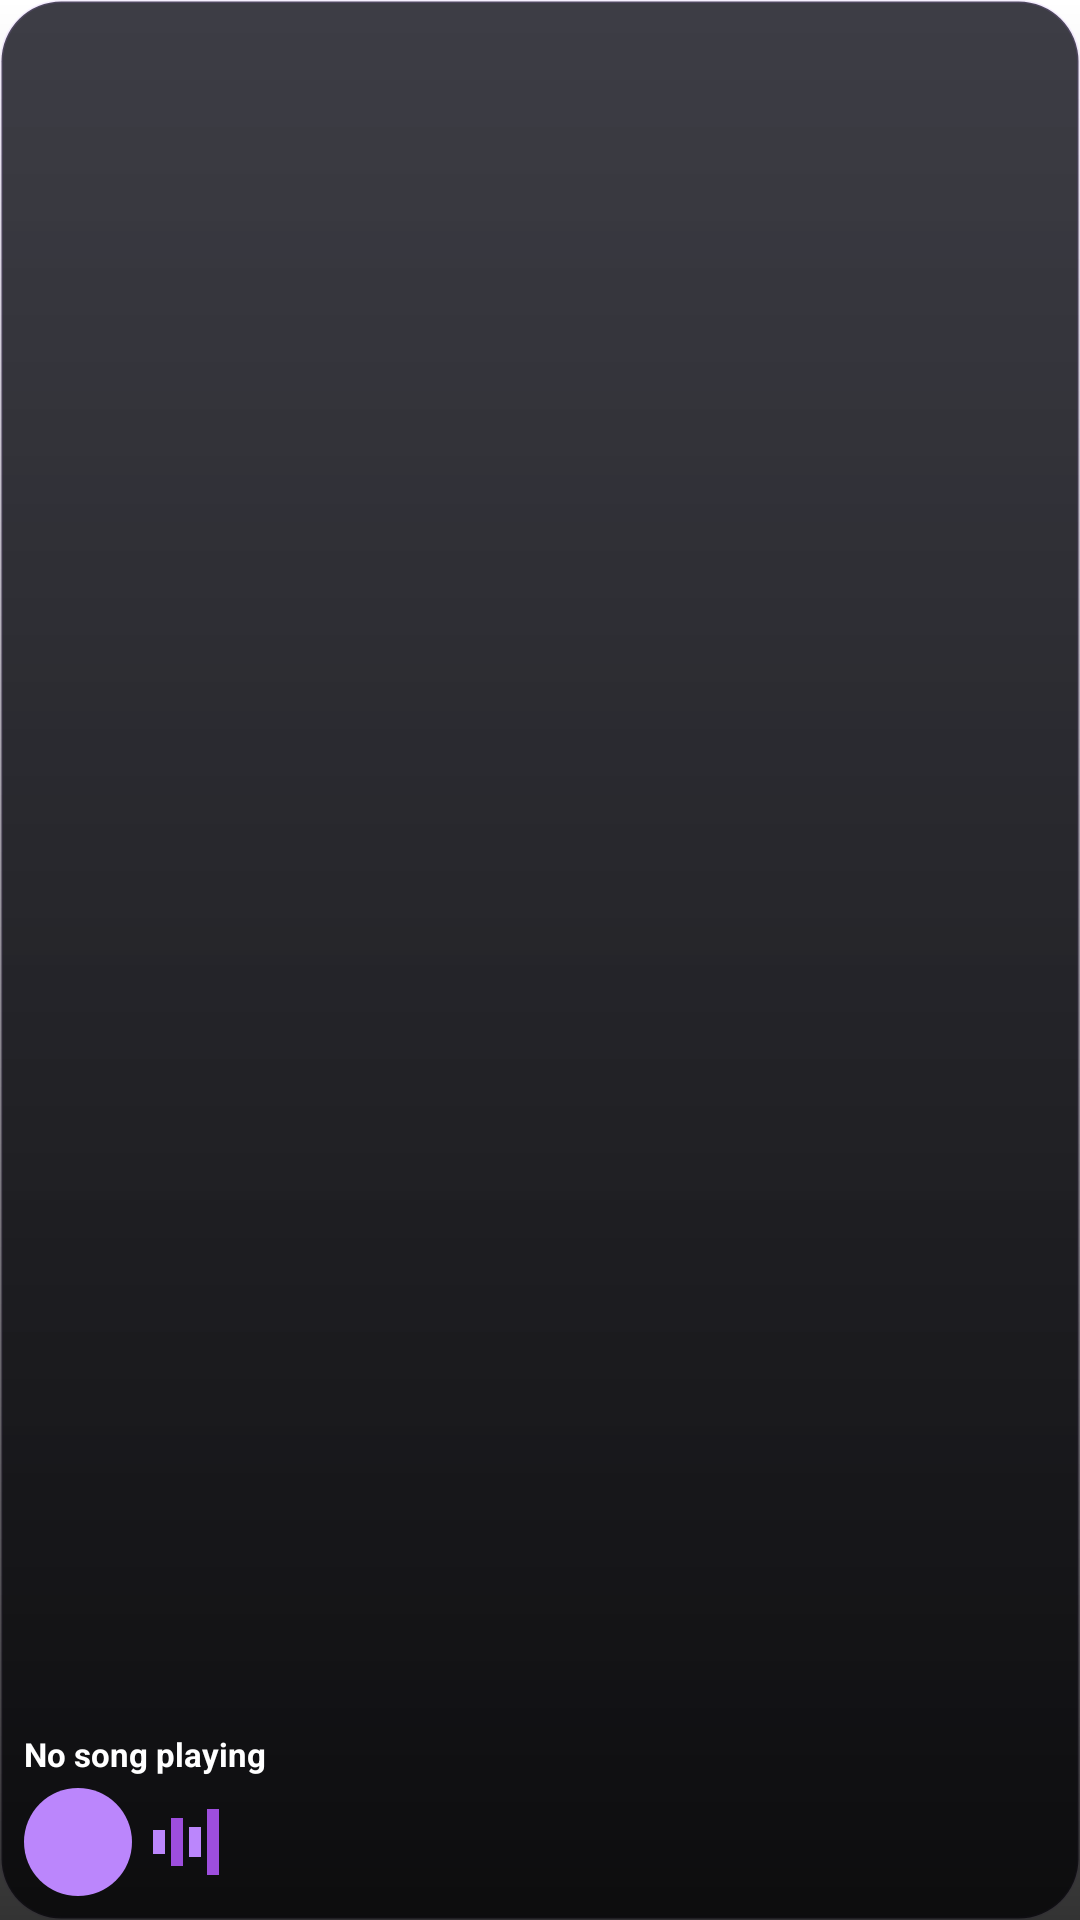

The Android layout XML behind this screen, and the referenced resources:
<!-- AndroidManifest.xml: application theme Theme.ABMusic.SplashScreen -->
<!-- res/layout/widget_album_2x2.xml -->
<?xml version="1.0" encoding="utf-8"?>
<FrameLayout xmlns:android="http://schemas.android.com/apk/res/android"
    android:layout_width="match_parent"
    android:layout_height="match_parent"
    android:background="@drawable/widget_bg_rounded">

    <ImageView android:id="@+id/widget_album_art"
        android:layout_width="match_parent" android:layout_height="match_parent"
        android:scaleType="centerCrop"
        android:contentDescription="@string/album_art" />

    
    <View android:layout_width="match_parent" android:layout_height="match_parent"
        android:background="@drawable/widget_album_gradient" />

    <LinearLayout android:layout_width="match_parent" android:layout_height="match_parent"
        android:orientation="vertical" android:gravity="bottom" android:padding="8dp">

        <TextView android:id="@+id/widget_song_title"
            android:layout_width="match_parent" android:layout_height="wrap_content"
            android:text="@string/no_song_playing" android:textColor="#FFFFFF"
            android:textSize="11sp" android:textStyle="bold" android:maxLines="1" android:ellipsize="end" />

        <LinearLayout android:layout_width="match_parent" android:layout_height="wrap_content"
            android:layout_marginTop="4dp" android:orientation="horizontal" android:gravity="center_vertical">

            <ImageButton android:id="@+id/widget_btn_play_pause"
                android:layout_width="36dp" android:layout_height="36dp"
                android:src="@drawable/ic_widget_play" android:background="@drawable/widget_play_btn_bg"
                android:tint="#FFFFFF" android:contentDescription="@string/play_pause" />

            
            <LinearLayout android:layout_width="0dp" android:layout_height="28dp"
                android:layout_weight="1" android:layout_marginStart="6dp"
                android:orientation="horizontal" android:gravity="center_vertical">
                <View android:id="@+id/viz_bar1" android:layout_width="4dp" android:layout_height="8dp"  android:layout_marginHorizontal="1dp" android:background="#BB86FC" />
                <View android:id="@+id/viz_bar2" android:layout_width="4dp" android:layout_height="16dp" android:layout_marginHorizontal="1dp" android:background="#9D4EDD" />
                <View android:id="@+id/viz_bar3" android:layout_width="4dp" android:layout_height="10dp" android:layout_marginHorizontal="1dp" android:background="#BB86FC" />
                <View android:id="@+id/viz_bar4" android:layout_width="4dp" android:layout_height="22dp" android:layout_marginHorizontal="1dp" android:background="#9D4EDD" />
            </LinearLayout>
        </LinearLayout>
    </LinearLayout>
</FrameLayout>
<!-- resources referenced by this layout -->
<resources>
  <!-- drawable widget_album_gradient (drawable) -->
  <?xml version="1.0" encoding="utf-8"?>
  <shape xmlns:android="http://schemas.android.com/apk/res/android" android:shape="rectangle">
      <gradient android:type="linear" android:angle="90"
          android:startColor="#CC000000" android:endColor="#00000000" />
  </shape>
  <!-- drawable widget_bg_rounded (drawable) -->
  <?xml version="1.0" encoding="utf-8"?>
  <shape xmlns:android="http://schemas.android.com/apk/res/android" android:shape="rectangle">
      <solid android:color="#CC0D0D17" />
      <corners android:radius="20dp" />
      <stroke android:width="1dp" android:color="#22BB86FC" />
  </shape>
  <!-- drawable widget_play_btn_bg (drawable) -->
  <?xml version="1.0" encoding="utf-8"?>
  <shape xmlns:android="http://schemas.android.com/apk/res/android" android:shape="oval">
      <solid android:color="#BB86FC" />
  </shape>
  <string name="album_art">Album Art</string>
  <string name="no_song_playing">No song playing</string>
  <string name="play_pause">Play / Pause</string>
  <style name="Theme.ABMusic.SplashScreen" parent="Theme.SplashScreen">
          <item name="windowSplashScreenBackground">#FAF8FF</item>
          <item name="windowSplashScreenAnimatedIcon">@drawable/ic_launcher_foreground</item>
          <item name="windowSplashScreenAnimationDuration">800</item>
          <item name="postSplashScreenTheme">@style/Theme.ABMusic</item>
      </style>
  <!-- drawable ic_launcher_foreground (drawable-v24) -->
  <vector xmlns:android="http://schemas.android.com/apk/res/android"
      xmlns:aapt="http://schemas.android.com/aapt"
      android:width="108dp"
      android:height="108dp"
      android:viewportWidth="108"
      android:viewportHeight="108">
  
      
      <path
          android:pathData="M54,54m-30,0a30,30 0,1 1,60 0a30,30 0,1 1,-60 0">
          <aapt:attr name="android:fillColor">
              <gradient
                  android:type="linear"
                  android:startX="18"
                  android:startY="18"
                  android:endX="90"
                  android:endY="90">
  
                  
                  <item
                      android:offset="0.0"
                      android:color="#1E3CFF"/>
  
                  
                  <item
                      android:offset="0.55"
                      android:color="#D81BFF"/>
  
                  
                  <item
                      android:offset="1.0"
                      android:color="#FFD1B5"/>
  
              </gradient>
          </aapt:attr>
      </path>
  
      
      <path
          android:fillColor="#FFFFFF"
          android:pathData="M45,38
                            Q45,35 48,37
                            L70,51
                            Q74,54 70,57
                            L48,71
                            Q45,73 45,70
                            Z"/>
  </vector>
  <style name="Theme.ABMusic" parent="Theme.Material3.DayNight.NoActionBar">
          <item name="colorPrimary">@color/purple_primary</item>
          <item name="android:windowTranslucentStatus">false</item>
          <item name="android:windowTranslucentNavigation">false</item>
          <item name="android:statusBarColor">@android:color/transparent</item>
          <item name="android:navigationBarColor">@android:color/transparent</item>
          <item name="android:enforceStatusBarContrast">false</item>
          <item name="android:enforceNavigationBarContrast">false</item>
      </style>
  <color name="purple_primary">#9C27B0</color>
</resources>
